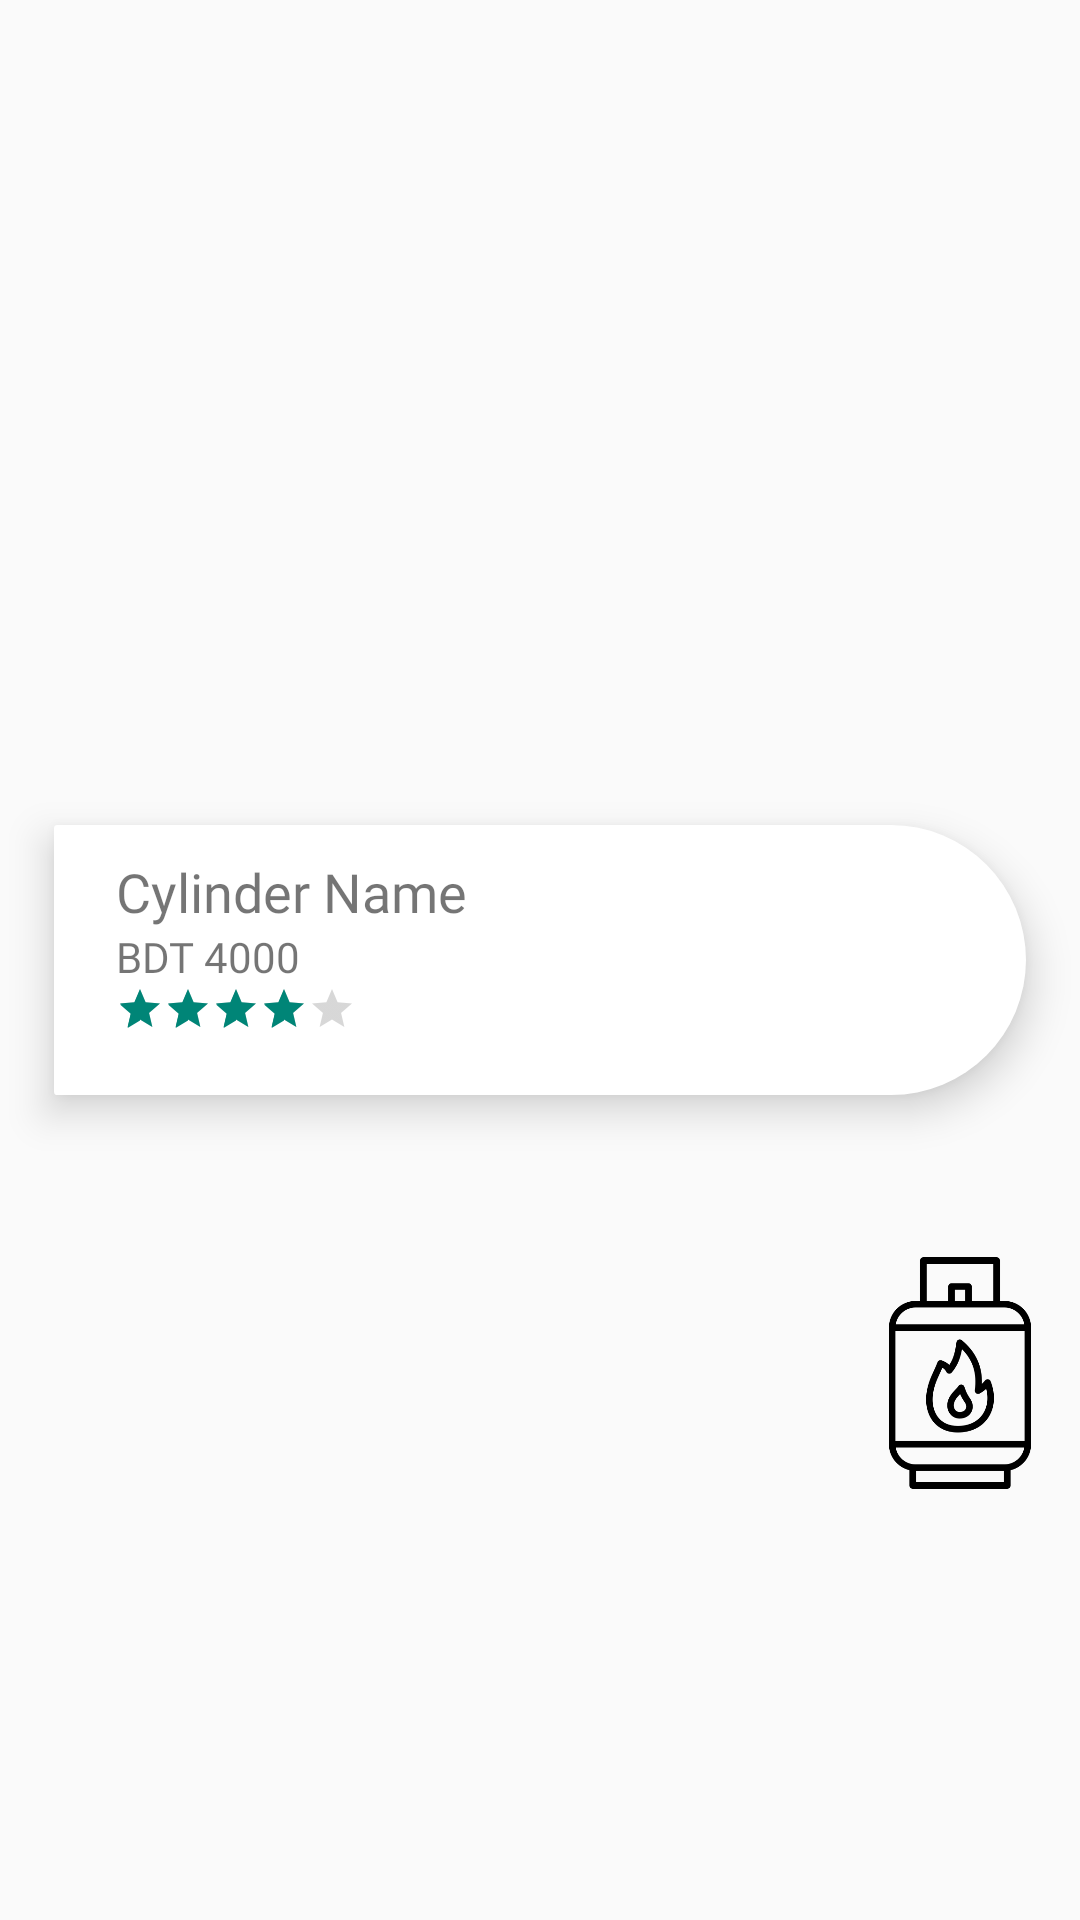

Layout XML and referenced resources for this Android screen:
<!-- AndroidManifest.xml: application theme Theme.GasNow -->
<!-- res/layout/dynamic_rv_item.xml -->
<?xml version="1.0" encoding="utf-8"?>
<androidx.constraintlayout.widget.ConstraintLayout xmlns:android="http://schemas.android.com/apk/res/android"
    xmlns:app="http://schemas.android.com/apk/res-auto"
    android:layout_width="match_parent"
    android:layout_height="wrap_content"
    android:layout_margin="10dp"
    android:id="@+id/dynamicConstraintLayout1">

    <ImageView
        android:id="@+id/dynamicImageView"
        android:layout_width="80dp"
        android:layout_height="80dp"
        android:src="@drawable/lpg"
        android:elevation="22dp"
        app:layout_constraintBottom_toBottomOf="parent"
        app:layout_constraintEnd_toEndOf="parent"
        app:layout_constraintTop_toTopOf="@+id/dynamicConstraintLayout2"
        android:contentDescription="@string/product_image" />

    <androidx.constraintlayout.widget.ConstraintLayout
        android:id="@+id/dynamicConstraintLayout2"
        android:layout_width="0dp"
        android:layout_height="90dp"
        android:background="@drawable/dynamic_rv_bg"
        android:elevation="8dp"
        app:layout_constraintBottom_toBottomOf="parent"
        app:layout_constraintEnd_toEndOf="parent"
        app:layout_constraintStart_toStartOf="parent"
        app:layout_constraintTop_toTopOf="parent"
        app:layout_constraintWidth_percent=".9">

        <TextView
            android:id="@+id/dynamicName"
            android:layout_width="wrap_content"
            android:layout_height="wrap_content"
            android:text="@string/cylinder_name"
            android:textSize="18sp"
            android:fontFamily="@font/dosis_bold"
            app:layout_constraintVertical_bias=".15"
            app:layout_constraintHorizontal_bias=".1"
            app:layout_constraintBottom_toBottomOf="parent"
            app:layout_constraintEnd_toEndOf="parent"
            app:layout_constraintStart_toStartOf="parent"
            app:layout_constraintTop_toTopOf="parent" />

        <TextView
            android:id="@+id/dynamicDetails"
            android:layout_width="wrap_content"
            android:layout_height="wrap_content"
            android:text="BDT 4000"
            android:fontFamily="@font/dosis"
            android:textSize="14sp"
            app:layout_constraintBottom_toBottomOf="parent"
            app:layout_constraintEnd_toEndOf="parent"
            app:layout_constraintHorizontal_bias="0"
            app:layout_constraintStart_toStartOf="@+id/dynamicName"
            app:layout_constraintTop_toBottomOf="@+id/dynamicName"
            app:layout_constraintVertical_bias="0" />

        <RatingBar
            style="?android:ratingBarStyleSmall"
            android:layout_width="wrap_content"
            android:layout_height="wrap_content"
            android:rating="4"
            app:layout_constraintBottom_toBottomOf="parent"
            app:layout_constraintEnd_toEndOf="parent"
            app:layout_constraintVertical_bias="0"
            app:layout_constraintHorizontal_bias="0"
            app:layout_constraintStart_toStartOf="@+id/dynamicDetails"
            app:layout_constraintTop_toBottomOf="@+id/dynamicDetails" />

    </androidx.constraintlayout.widget.ConstraintLayout>

</androidx.constraintlayout.widget.ConstraintLayout>
<!-- resources referenced by this layout -->
<resources>
  <!-- drawable dynamic_rv_bg (drawable) -->
  <?xml version="1.0" encoding="utf-8"?>
  <shape xmlns:android="http://schemas.android.com/apk/res/android">
  
      <solid android:color="@color/white"/>
          <corners android:topLeftRadius="10dp"
              android:bottomLeftRadius="10dp"
              android:topRightRadius="400dp"
              android:bottomRightRadius="400dp"/>
  
  </shape>
  <!-- drawable lpg: png bitmap (drawable, 12005 bytes) -->
  <string name="cylinder_name">Cylinder Name</string>
  <string name="product_image">product Image</string>
  <style name="Theme.GasNow" parent="Theme.MaterialComponents.DayNight.NoActionBar.Bridge">
          
          <item name="colorPrimary">@color/darker_blue</item>
          <item name="colorPrimaryVariant">@color/clicked_blue</item>
          <item name="colorOnPrimary">@color/white</item>
          
          <item name="colorSecondary">@color/pastel_blue</item>
          <item name="colorSecondaryVariant">@color/pastel_pink</item>
          <item name="colorOnSecondary">@color/white</item>
          
          <item name="android:statusBarColor">?attr/colorPrimaryVariant</item>
          
      </style>
  <color name="white">#FFFFFFFF</color>
  <color name="darker_blue">#546de5</color>
  <color name="clicked_blue">#778beb</color>
  <color name="pastel_blue">#8CBAF1</color>
  <color name="pastel_pink">#F9CFDF</color>
</resources>
